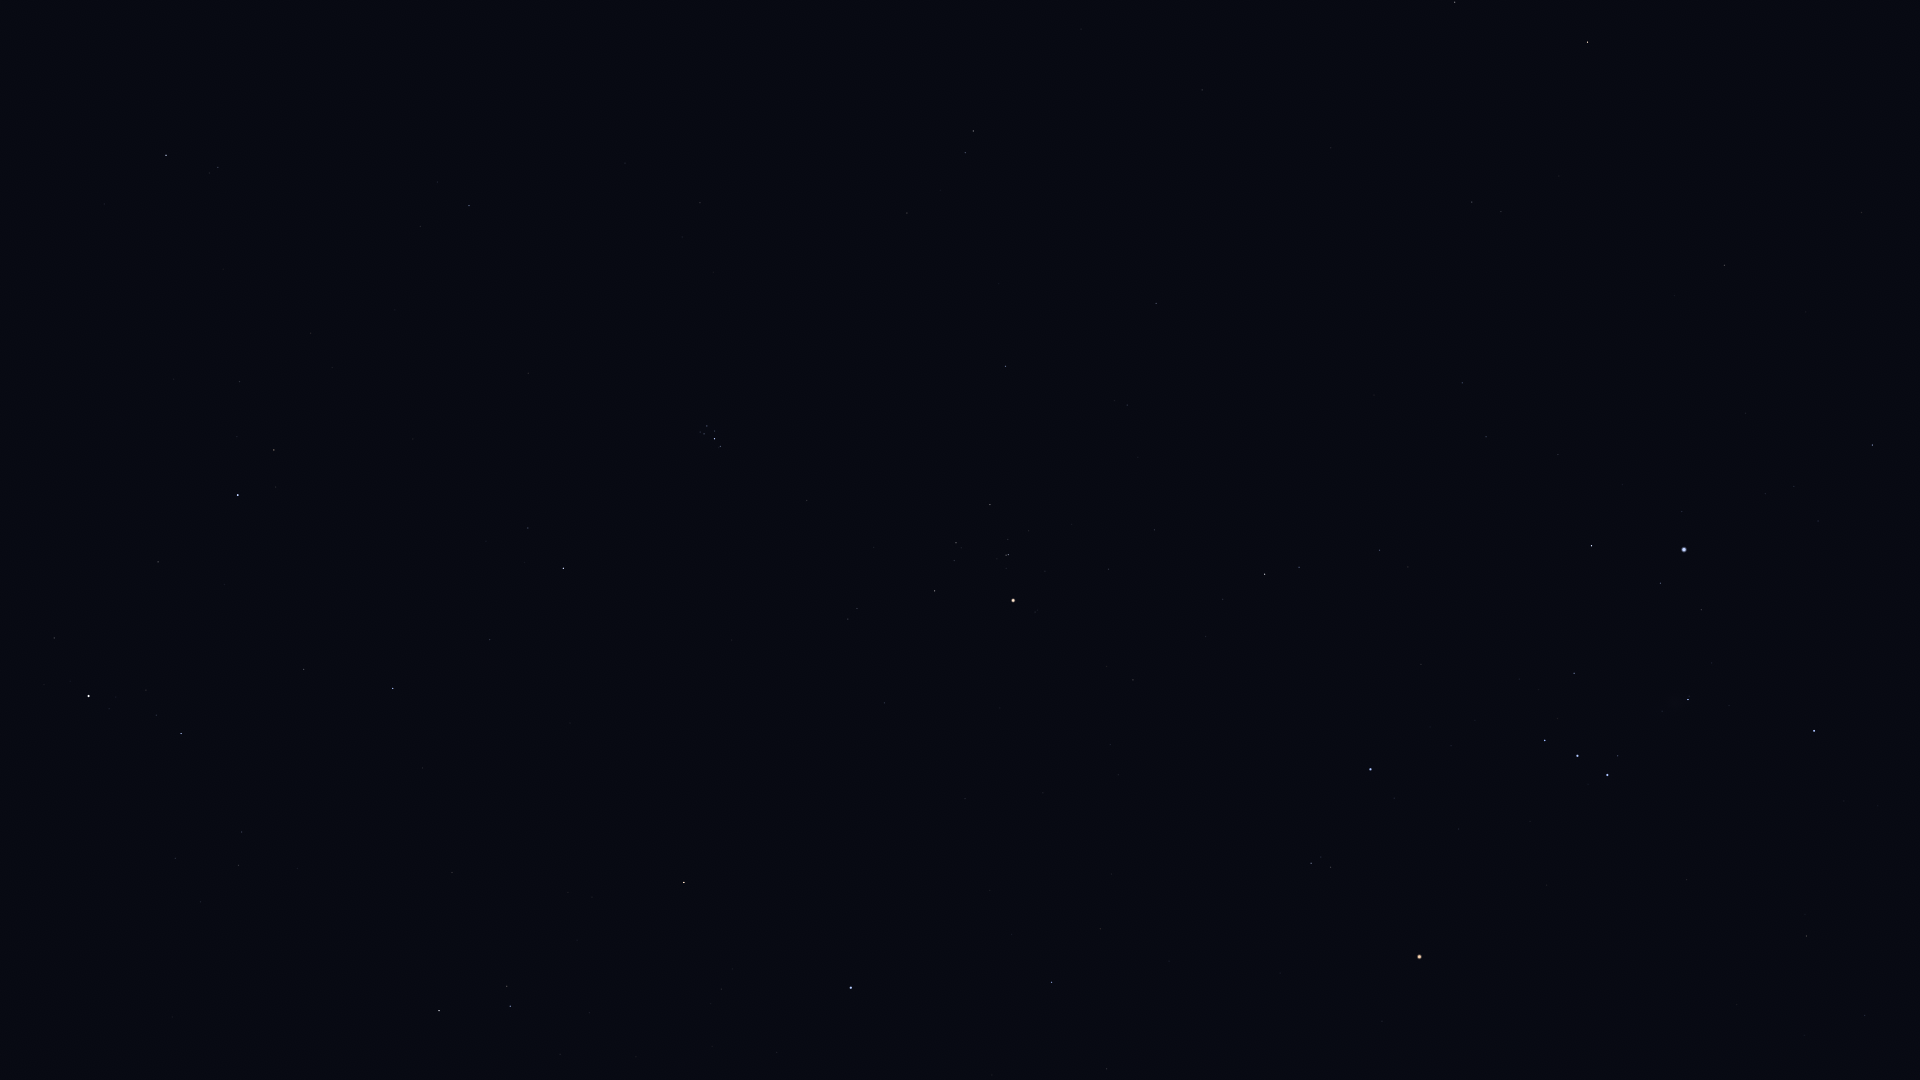

Source data for this figure (header and first rows):
Star_ID, Name, X, Y
10670, HIP 10670, 218, 167
12191, Buna, 118, 391
13061, Lilii Borea, 420, 226
13209, Bharani, 469, 206
13254, HIP 13254, 239, 382
14576, Algol, 238, 495
14668, Misam, 158, 562
14838, Botein, 700, 203
15863, Mirfak, 89, 696
15900, HIP 15900, 973, 131
17358, HIP 17358, 181, 733
17378, Rana, 1455, 2
18246, Atik, 528, 528
17489, Celaeno, 703, 428
17499, Electra, 707, 426
17531, Taygeta, 700, 432
17573, Maia, 704, 434
17579, Asterope, 700, 437
17608, Merope, 715, 431
17702, Alcyone, 714, 439
17851, Pleione, 719, 447
18532, HIP 18532, 393, 688
18543, Zaurak, 1587, 42
18614, Menkib, 490, 639
18724, HIP 18724, 1005, 366
19587, Beid, 1472, 202
19849, Keid, 1501, 211
20205, Prima Hyadum, 990, 504
20455, Secunda Hyadum, 956, 543
20648, HIP 20648, 954, 560
20889, Ain, 935, 591
20894, Chamukuy, 1008, 554
21109, Hoggar, 1268, 444
21421, Aldebaran, 1013, 600
21444, HIP 21444, 1462, 383
21594, Sceptrum, 1724, 265
21881, HIP 21881, 884, 703
22109, HIP 22109, 1486, 437
22449, Tabit, 1265, 574
22701, HIP 22701, 1558, 454
22730, HIP 22730, 1376, 546
23015, Hassaleh, 684, 882
23416, Almaaz, 439, 1011
23453, Saclateni, 507, 986
23767, Haedus, 510, 1006
23875, Cursa, 1591, 546
24244, HIP 24244, 1765, 494
24305, HIP 24305, 1872, 445
24327, HIP 24327, 1794, 486
24436, Rigel, 1684, 549
24845, HIP 24845, 1818, 521
24873, HIP 24873, 1798, 534
25336, Bellatrix, 1370, 769
25428, Elnath, 851, 988
25930, Mintaka, 1545, 740
26207, Meissa, 1311, 863
26241, Hatysa, 1688, 699
26311, Alnilam, 1577, 756
26451, Tianguan, 1051, 982
26727, Alnitak, 1607, 775
... 6 more rows
